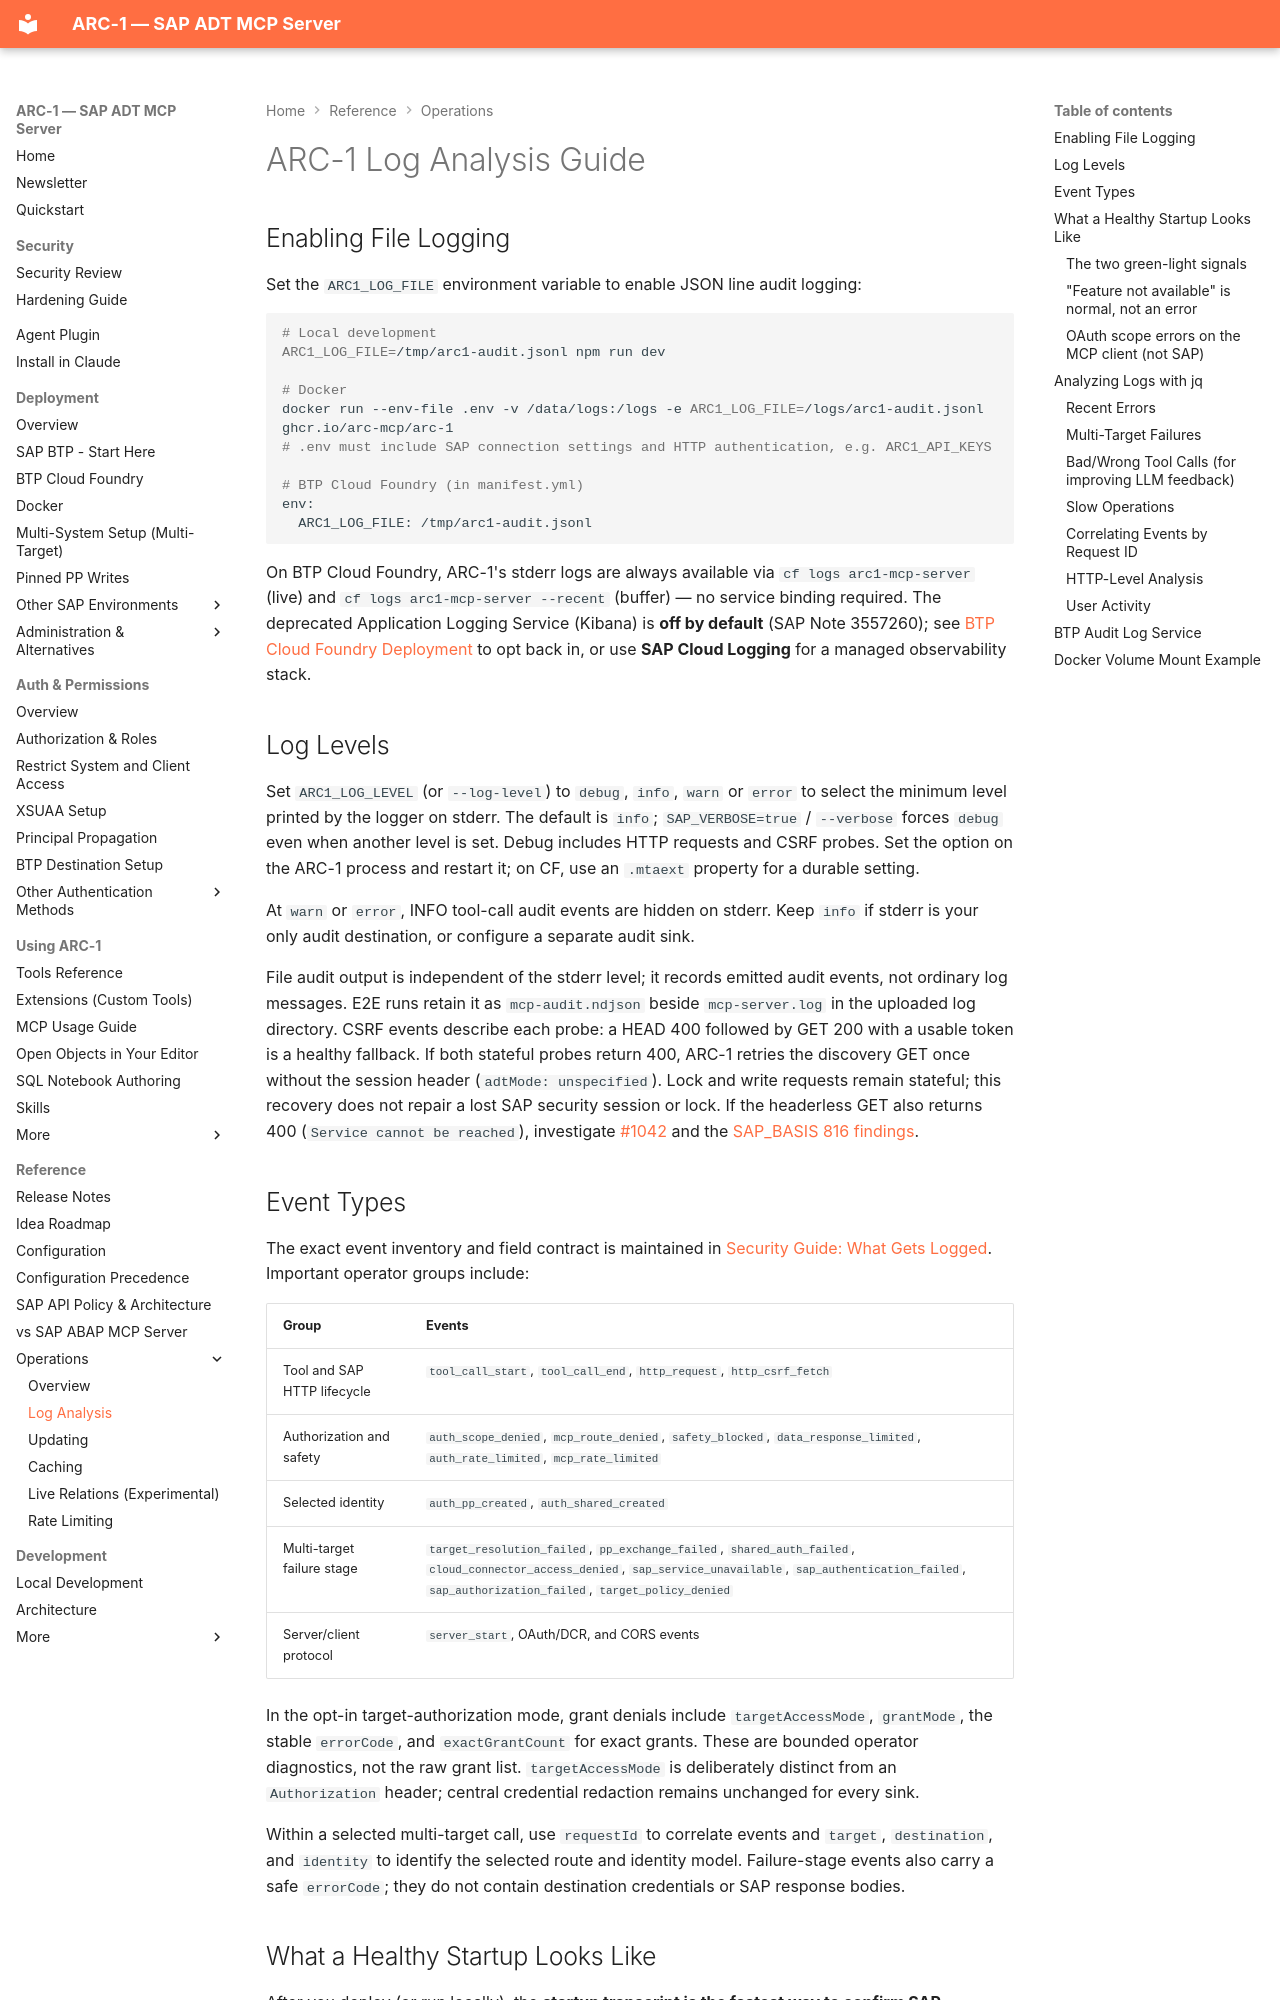

repository: arc-mcp/arc-1 · page: log-analysis/index.html · generator: mkdocs

# ARC-1 Log Analysis Guide

## Enabling File Logging

Set the `ARC1_LOG_FILE` environment variable to enable JSON line audit logging:

```bash
# Local development
ARC1_LOG_FILE=/tmp/arc1-audit.jsonl npm run dev

# Docker
docker run --env-file .env -v /data/logs:/logs -e ARC1_LOG_FILE=/logs/arc1-audit.jsonl ghcr.io/arc-mcp/arc-1
# .env must include SAP connection settings and HTTP authentication, e.g. ARC1_API_KEYS

# BTP Cloud Foundry (in manifest.yml)
env:
  ARC1_LOG_FILE: /tmp/arc1-audit.jsonl
```

On BTP Cloud Foundry, ARC-1's stderr logs are always available via `cf logs arc1-mcp-server`
(live) and `cf logs arc1-mcp-server --recent` (buffer) — no service binding required. The
deprecated Application Logging Service (Kibana) is **off by default** (SAP Note 3557260); see
[BTP Cloud Foundry Deployment](btp-cloud-foundry-deployment.md) to opt back in, or use **SAP Cloud
Logging** for a managed observability stack.

## Log Levels

Set `ARC1_LOG_LEVEL` (or `--log-level`) to `debug`, `info`, `warn` or `error` to select
the minimum level printed by the logger on stderr. The default is `info`;
`SAP_VERBOSE=true` / `--verbose` forces `debug` even when another level is set.
Debug includes HTTP requests and CSRF probes. Set the option on the ARC-1 process
and restart it; on CF, use an `.mtaext` property for a durable setting.

At `warn` or `error`, INFO tool-call audit events are hidden on stderr. Keep `info`
if stderr is your only audit destination, or configure a separate audit sink.

File audit output is independent of the stderr level; it records emitted audit events,
not ordinary log messages. E2E runs retain it as `mcp-audit.ndjson` beside `mcp-server.log`
in the uploaded log directory. CSRF events describe
each probe: a HEAD 400 followed by GET 200 with a usable token is a healthy fallback.
If both stateful probes return 400, ARC-1 retries the discovery GET once without the
session header (`adtMode: unspecified`). Lock and write requests remain stateful;
this recovery does not repair a lost SAP security session or lock. If the headerless GET
also returns 400 (`Service cannot be reached`), investigate [#1042](https://github.com/arc-mcp/arc-1/issues/1042)
and the [SAP_BASIS 816 findings](https://github.com/arc-mcp/arc-1/blob/main/docs/research/2026-09-27-sap-816-session-failures.md).

## Event Types

The exact event inventory and field contract is maintained in
[Security Guide: What Gets Logged](security-guide.md#what-gets-logged). Important operator groups
include:

| Group | Events |
|-------|--------|
| Tool and SAP HTTP lifecycle | `tool_call_start`, `tool_call_end`, `http_request`, `http_csrf_fetch` |
| Authorization and safety | `auth_scope_denied`, `mcp_route_denied`, `safety_blocked`, `data_response_limited`, `auth_rate_limited`, `mcp_rate_limited` |
| Selected identity | `auth_pp_created`, `auth_shared_created` |
| Multi-target failure stage | `target_resolution_failed`, `pp_exchange_failed`, `shared_auth_failed`, `cloud_connector_access_denied`, `sap_service_unavailable`, `sap_authentication_failed`, `sap_authorization_failed`, `target_policy_denied` |
| Server/client protocol | `server_start`, OAuth/DCR, and CORS events |

In the opt-in target-authorization mode, grant denials include `targetAccessMode`, `grantMode`,
the stable `errorCode`, and `exactGrantCount` for exact grants. These are bounded operator
diagnostics, not the raw grant list. `targetAccessMode` is deliberately distinct from an
`Authorization` header; central credential redaction remains unchanged for every sink.

Within a selected multi-target call, use `requestId` to correlate events and `target`, `destination`,
and `identity` to identify the selected route and identity model. Failure-stage events also carry a
safe `errorCode`; they do not contain destination credentials or SAP response bodies.
